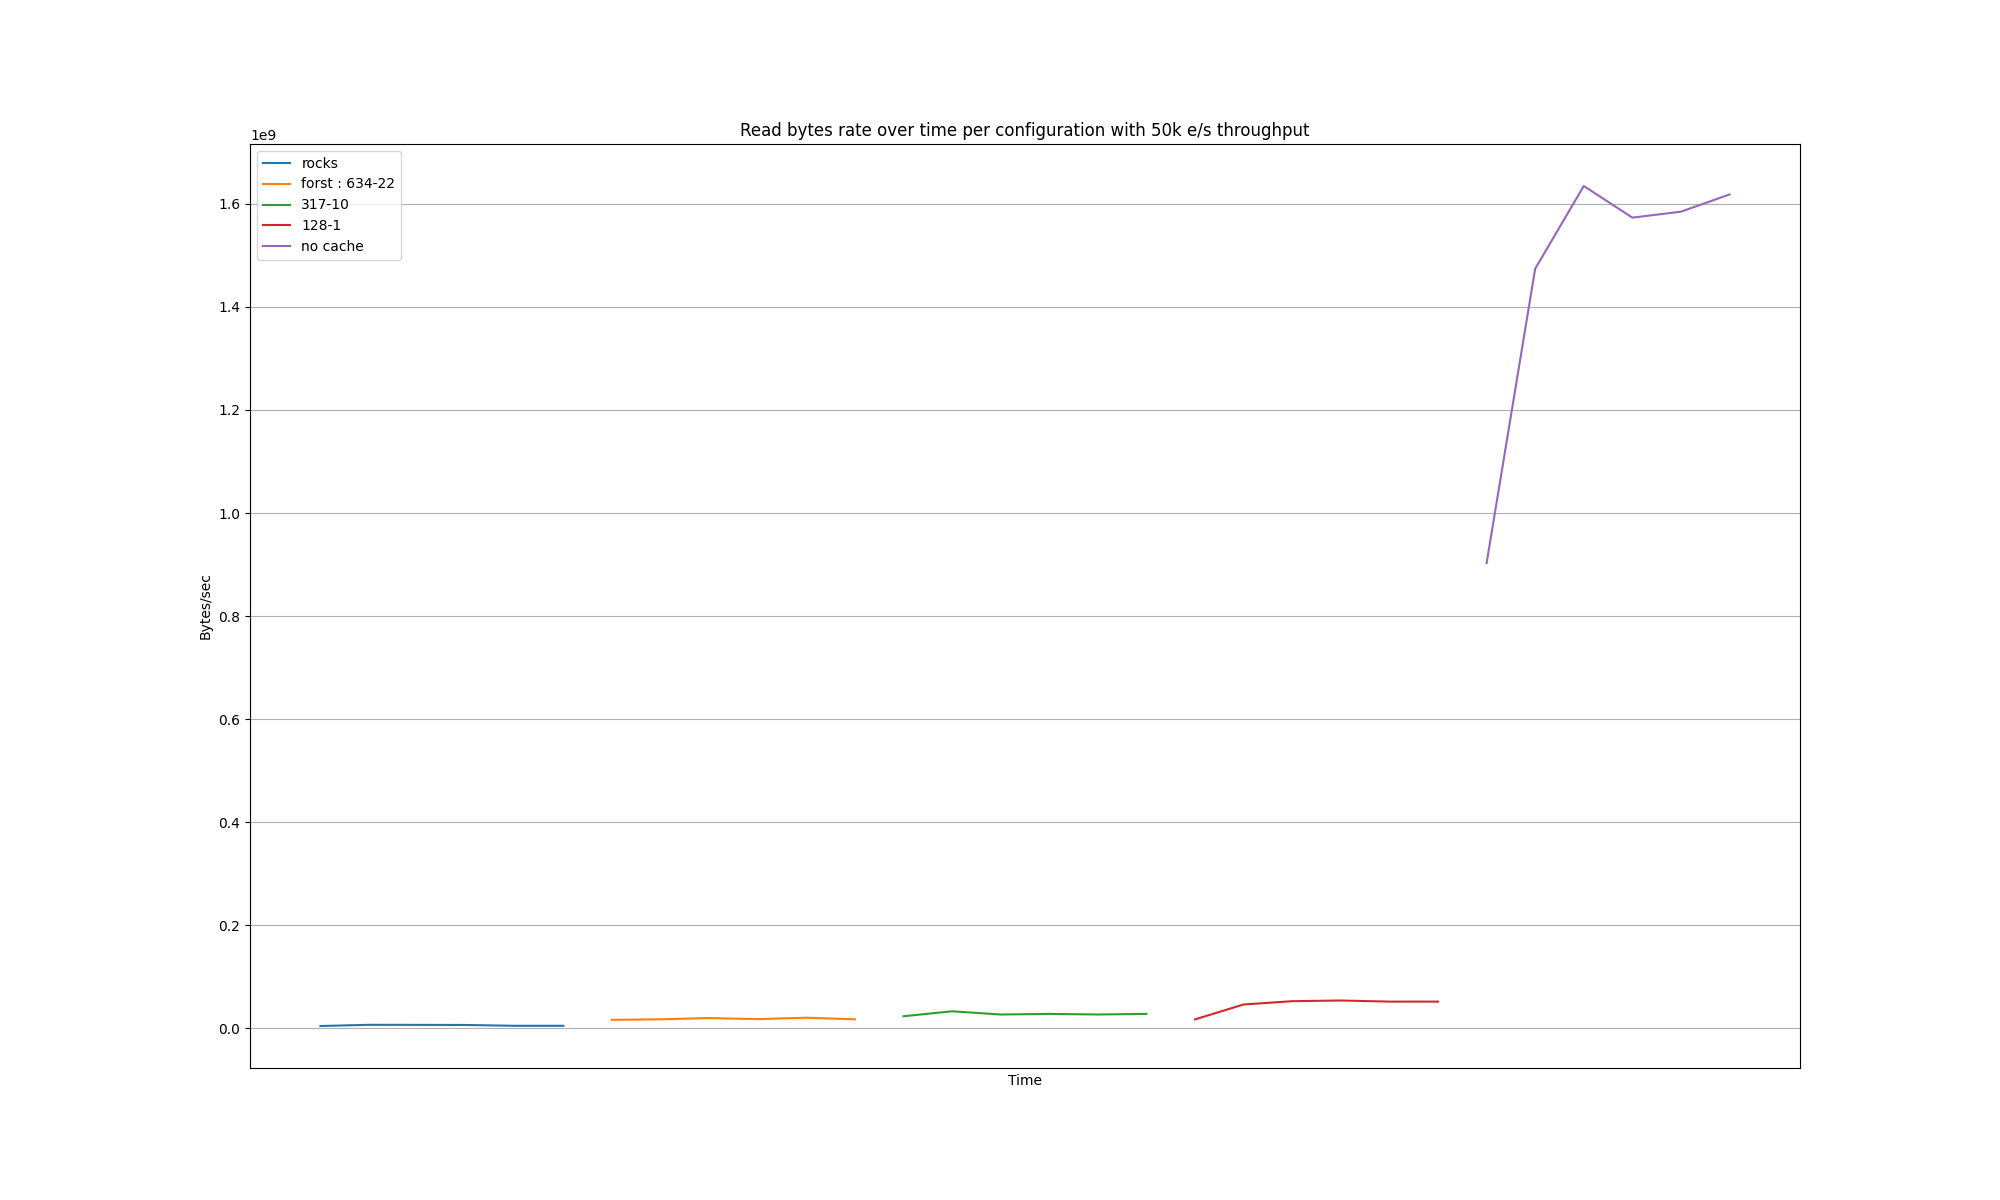

The data file committed next to this chart (first rows):
Time, {container="minio",endpoint="http-minio"…, {container="minio",endpoint="http-minio"…, {container="minio",endpoint="http-minio"…, {container="minio",endpoint="http-minio"…, {container="minio",endpoint="http-minio"…
2025-08-08 13:45:00, 4475515, , , , 
2025-08-08 13:46:00, 6787682, , , , 
2025-08-08 13:47:00, 6641516, , , , 
2025-08-08 13:48:00, 6477867, , , , 
2025-08-08 13:49:00, 4864137, , , , 
2025-08-08 13:50:00, 4859543, , , , 
2025-08-08 13:53:00, , 16463399, , , 
2025-08-08 13:54:00, , 17475757, , , 
2025-08-08 13:55:00, , 19907121, , , 
2025-08-08 13:56:00, , 17825754, , , 
2025-08-08 13:57:00, , 20535295, , , 
2025-08-08 13:58:00, , 17465146, , , 
2025-08-08 14:01:00, , , 23420554, , 
2025-08-08 14:02:00, , , 33000984, , 
2025-08-08 14:03:00, , , 26788072, , 
2025-08-08 14:04:00, , , 27953621, , 
2025-08-08 14:05:00, , , 26829742, , 
2025-08-08 14:06:00, , , 27974643, , 
2025-08-08 14:09:00, , , , 17321296, 
2025-08-08 14:10:00, , , , 46273005, 
2025-08-08 14:11:00, , , , 52619892, 
2025-08-08 14:12:00, , , , 53954666, 
2025-08-08 14:13:00, , , , 51797010, 
2025-08-08 14:14:00, , , , 51833309, 
2025-08-08 14:17:00, , , , , 902703429
2025-08-08 14:18:00, , , , , 1474145415
2025-08-08 14:19:00, , , , , 1634656616
2025-08-08 14:20:00, , , , , 1573263921
2025-08-08 14:21:00, , , , , 1584802285
2025-08-08 14:22:00, , , , , 1618236455
